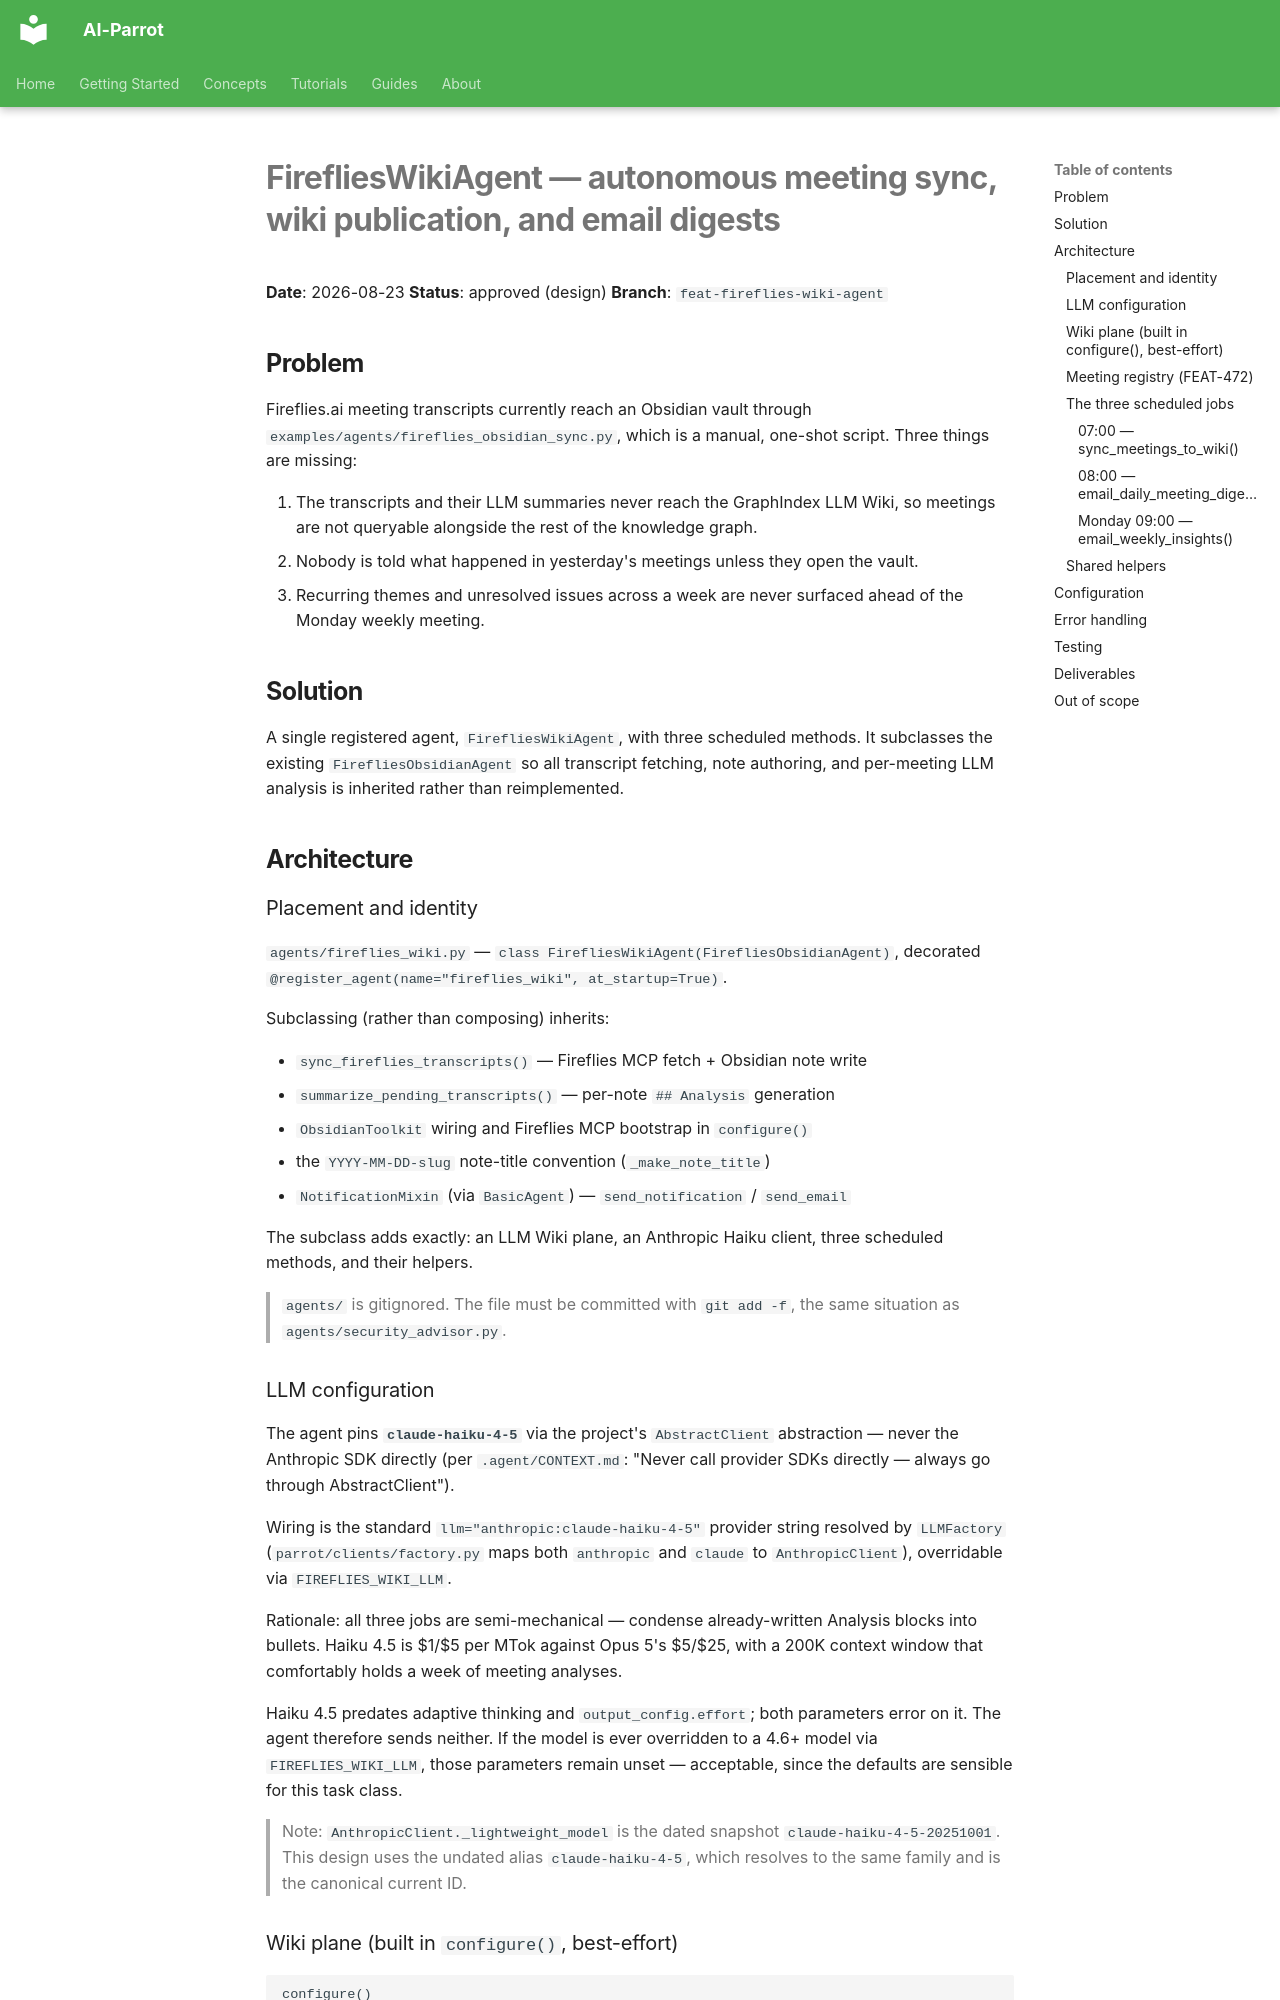

repository: phenobarbital/ai-parrot · page: superpowers/specs/2026-08-23-fireflies-wiki-agent-design/index.html · generator: mkdocs

# FirefliesWikiAgent — autonomous meeting sync, wiki publication, and email digests

**Date**: 2026-08-23
**Status**: approved (design)
**Branch**: `feat-fireflies-wiki-agent`

## Problem

Fireflies.ai meeting transcripts currently reach an Obsidian vault through
`examples/agents/fireflies_obsidian_sync.py`, which is a manual, one-shot
script. Three things are missing:

1. The transcripts and their LLM summaries never reach the GraphIndex LLM
   Wiki, so meetings are not queryable alongside the rest of the knowledge
   graph.
2. Nobody is told what happened in yesterday's meetings unless they open
   the vault.
3. Recurring themes and unresolved issues across a week are never surfaced
   ahead of the Monday weekly meeting.

## Solution

A single registered agent, `FirefliesWikiAgent`, with three scheduled
methods. It subclasses the existing `FirefliesObsidianAgent` so all
transcript fetching, note authoring, and per-meeting LLM analysis is
inherited rather than reimplemented.

## Architecture

### Placement and identity

`agents/fireflies_wiki.py` — `class FirefliesWikiAgent(FirefliesObsidianAgent)`,
decorated `@register_agent(name="fireflies_wiki", at_startup=True)`.

Subclassing (rather than composing) inherits:

- `sync_fireflies_transcripts()` — Fireflies MCP fetch + Obsidian note write
- `summarize_pending_transcripts()` — per-note `## Analysis` generation
- `ObsidianToolkit` wiring and Fireflies MCP bootstrap in `configure()`
- the `YYYY-MM-DD-slug` note-title convention (`_make_note_title`)
- `NotificationMixin` (via `BasicAgent`) — `send_notification` / `send_email`

The subclass adds exactly: an LLM Wiki plane, an Anthropic Haiku client,
three scheduled methods, and their helpers.

> `agents/` is gitignored. The file must be committed with `git add -f`,
> the same situation as `agents/security_advisor.py`.

### LLM configuration

The agent pins **`claude-haiku-4-5`** via the project's `AbstractClient`
abstraction — never the Anthropic SDK directly (per `.agent/CONTEXT.md`:
"Never call provider SDKs directly — always go through AbstractClient").

Wiring is the standard `llm="anthropic:claude-haiku-4-5"` provider string
resolved by `LLMFactory` (`parrot/clients/factory.py` maps both `anthropic`
and `claude` to `AnthropicClient`), overridable via `FIREFLIES_WIKI_LLM`.

Rationale: all three jobs are semi-mechanical — condense already-written
Analysis blocks into bullets. Haiku 4.5 is $1/$5 per MTok against Opus 5's
$5/$25, with a 200K context window that comfortably holds a week of
meeting analyses.

Haiku 4.5 predates adaptive thinking and `output_config.effort`; both
parameters error on it. The agent therefore sends neither. If the model is
ever overridden to a 4.6+ model via `FIREFLIES_WIKI_LLM`, those parameters
remain unset — acceptable, since the defaults are sensible for this task
class.

> Note: `AnthropicClient._lightweight_model` is the dated snapshot
> `claude-haiku-4-5-20251001`. This design uses the undated alias
> `claude-haiku-4-5`, which resolves to the same family and is the
> canonical current ID.
